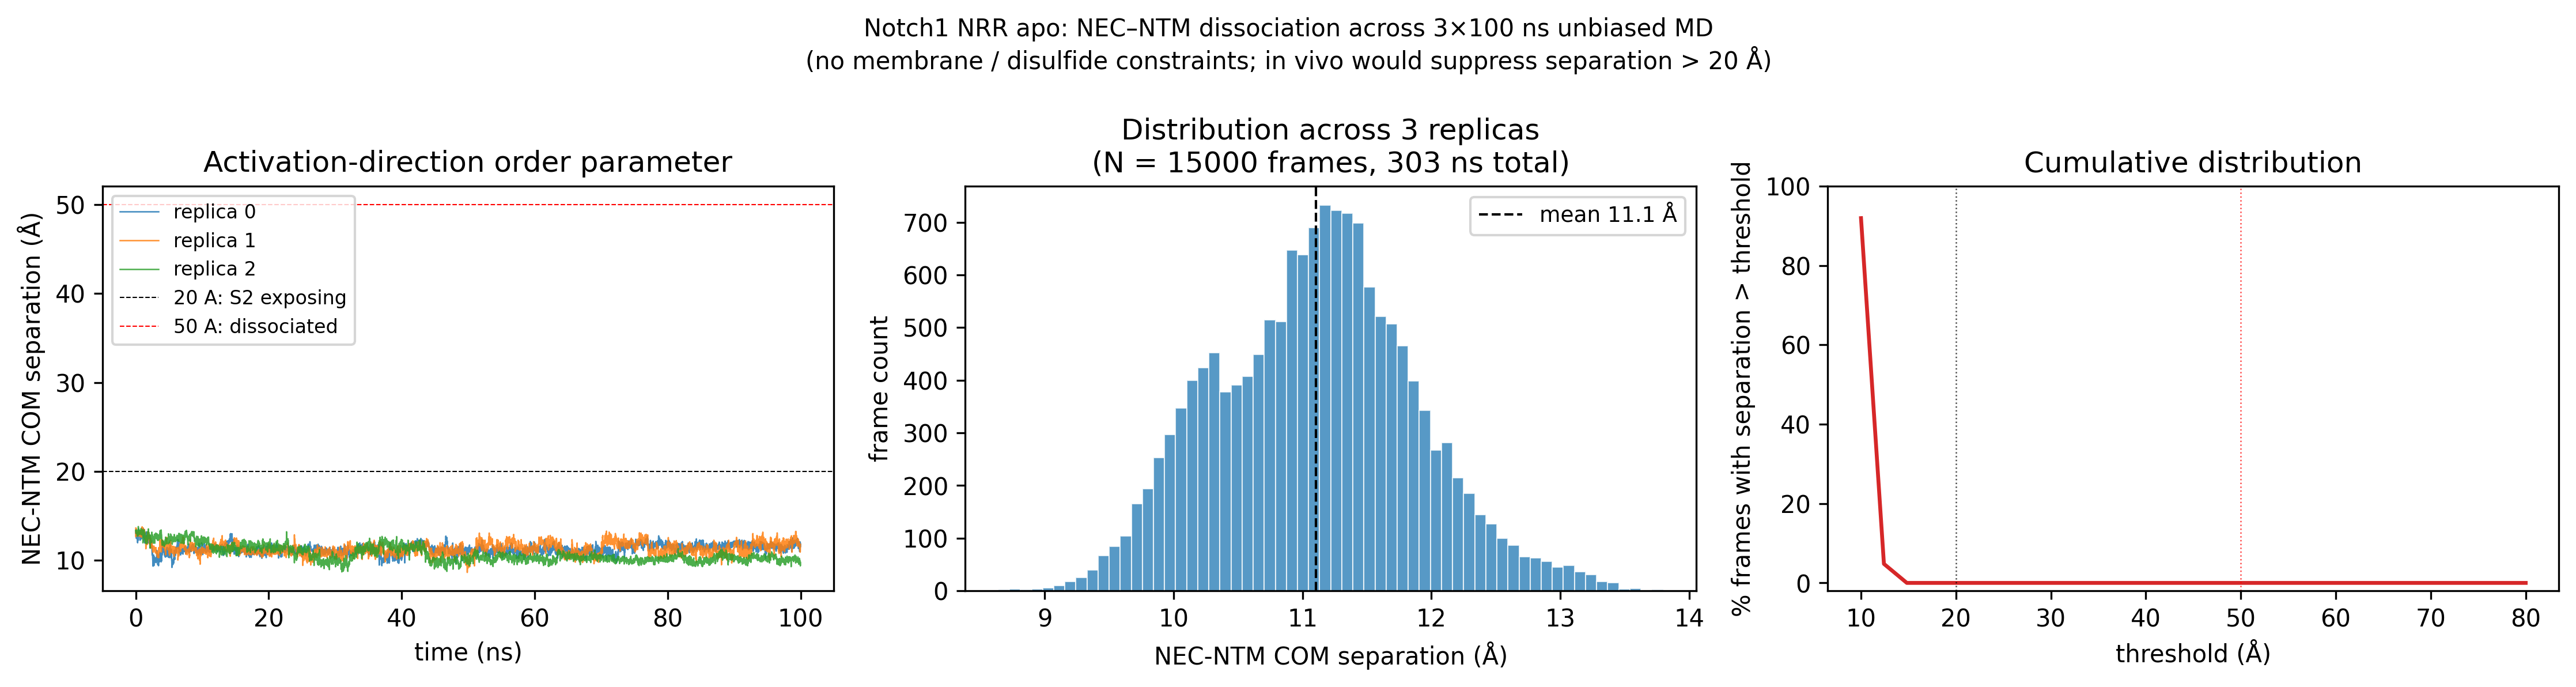

Python code for this plot:
"""Figure for the chimerax-vampnet paper draft: Notch1 NRR apo
activation-direction order parameter (NEC-NTM COM separation) across
3 replicas of 100 ns MD.

This is the one valid Tier-2 deliverable from the May 26 run: it shows
the bundle's analysis pipeline running on a real 350-residue protein
trajectory and quantifying the rate-limiting motion of Notch activation
(NEC-NTM fragment separation -> S2 cleavage site exposure).

Output: figure_notch1_apo.png (300 DPI, 3-panel)

  $ .venv/bin/python md/figure_notch1_apo.py
"""

from __future__ import annotations

import sys
from pathlib import Path

import numpy as np
import matplotlib
matplotlib.use("Agg")
import matplotlib.pyplot as plt

sys.path.insert(0, str(Path(__file__).resolve().parent))
from tier1_vampnet import _read_dcd  # noqa: E402

DATA_ROOT = Path("/data/datasets/chimerax-vampnet/notch1_modal/notch1_apo")
OUT = Path(__file__).resolve().parent / "figure_notch1_apo.png"
DCD_STRIDE_PS = 20.0   # produce_remote default for Notch1


def _parse_ca(pdb_path: Path):
    cas_per_chain: dict[str, list[int]] = {}
    ca_pos = 0
    n_atoms = 0
    with open(pdb_path) as f:
        for line in f:
            if line.startswith(("ATOM", "HETATM")):
                if line[12:16].strip() == "CA":
                    cas_per_chain.setdefault(line[21:22], []).append(ca_pos)
                    ca_pos += 1
                n_atoms += 1
    return cas_per_chain, n_atoms


def _com_separation(coords, idx_a, idx_b):
    return np.linalg.norm(coords[:, idx_a, :].mean(1) - coords[:, idx_b, :].mean(1), axis=-1)


def main():
    cas_per_chain, n_atoms = _parse_ca(DATA_ROOT / "equilibrated.pdb")
    nec_idx = np.array(cas_per_chain["A"], dtype=np.int64)   # 174 CAs (NEC)
    ntm_idx = np.array(cas_per_chain["B"], dtype=np.int64)   # 60 CAs (NTM)

    per_replica_sep = []
    for r in range(3):
        coords = _read_dcd(DATA_ROOT / f"replica_{r}" / "traj.dcd", n_atoms=n_atoms)
        ca_coords = coords[:, np.concatenate([nec_idx, ntm_idx]), :]
        sep = _com_separation(coords, nec_idx, ntm_idx)
        time_ns = np.arange(len(sep)) * DCD_STRIDE_PS / 1000.0
        per_replica_sep.append((time_ns, sep))
        print(f"replica {r}: {len(sep)} frames, mean sep {sep.mean():.1f} +/- {sep.std():.1f} A, "
              f"P(sep>20A)={ (sep>20).mean()*100:.1f}%, P(sep>50A)={(sep>50).mean()*100:.1f}%")

    fig, axes = plt.subplots(1, 3, figsize=(15, 4))

    colors = ["#1f77b4", "#ff7f0e", "#2ca02c"]
    for r, (t, sep) in enumerate(per_replica_sep):
        axes[0].plot(t, sep, color=colors[r], lw=0.6, alpha=0.85, label=f"replica {r}")
    axes[0].axhline(20.0, color="k", ls="--", lw=0.5, label="20 A: S2 exposing")
    axes[0].axhline(50.0, color="r", ls="--", lw=0.5, label="50 A: dissociated")
    axes[0].set_xlabel("time (ns)")
    axes[0].set_ylabel("NEC-NTM COM separation (Å)")
    axes[0].set_title("Activation-direction order parameter")
    axes[0].legend(fontsize=8, loc="upper left")

    all_sep = np.concatenate([sep for _, sep in per_replica_sep])
    axes[1].hist(all_sep, bins=60, color="#1f77b4", alpha=0.75, edgecolor="white", linewidth=0.5)
    axes[1].axvline(all_sep.mean(), color="k", ls="--", lw=1.0, label=f"mean {all_sep.mean():.1f} Å")
    axes[1].set_xlabel("NEC-NTM COM separation (Å)")
    axes[1].set_ylabel("frame count")
    axes[1].set_title(f"Distribution across 3 replicas\n(N = {len(all_sep)} frames, 303 ns total)")
    axes[1].legend(fontsize=9)

    pcts = []
    thresholds = np.linspace(10, 80, 30)
    for thr in thresholds:
        pcts.append((all_sep > thr).mean() * 100)
    axes[2].plot(thresholds, pcts, color="#d62728", lw=1.6)
    axes[2].axvline(20, color="k", ls=":", lw=0.6, alpha=0.7)
    axes[2].axvline(50, color="r", ls=":", lw=0.6, alpha=0.7)
    axes[2].set_xlabel("threshold (Å)")
    axes[2].set_ylabel("% frames with separation > threshold")
    axes[2].set_title("Cumulative distribution")
    axes[2].set_ylim(-2, 100)

    fig.suptitle("Notch1 NRR apo: NEC–NTM dissociation across 3×100 ns unbiased MD\n"
                  "(no membrane / disulfide constraints; in vivo would suppress separation > 20 Å)",
                  fontsize=10)
    fig.tight_layout()
    fig.savefig(OUT, dpi=300, bbox_inches="tight")
    print(f"\nfigure -> {OUT}")
    print(f"  total frames: {len(all_sep)}")
    print(f"  total sim time: {len(all_sep) * DCD_STRIDE_PS / 1000:.1f} ns")
    print(f"  mean separation: {all_sep.mean():.1f} A")
    print(f"  std separation: {all_sep.std():.1f} A")
    print(f"  P(>20 A): {(all_sep > 20).mean()*100:.1f}%")
    print(f"  P(>50 A): {(all_sep > 50).mean()*100:.1f}%")


if __name__ == "__main__":
    main()
